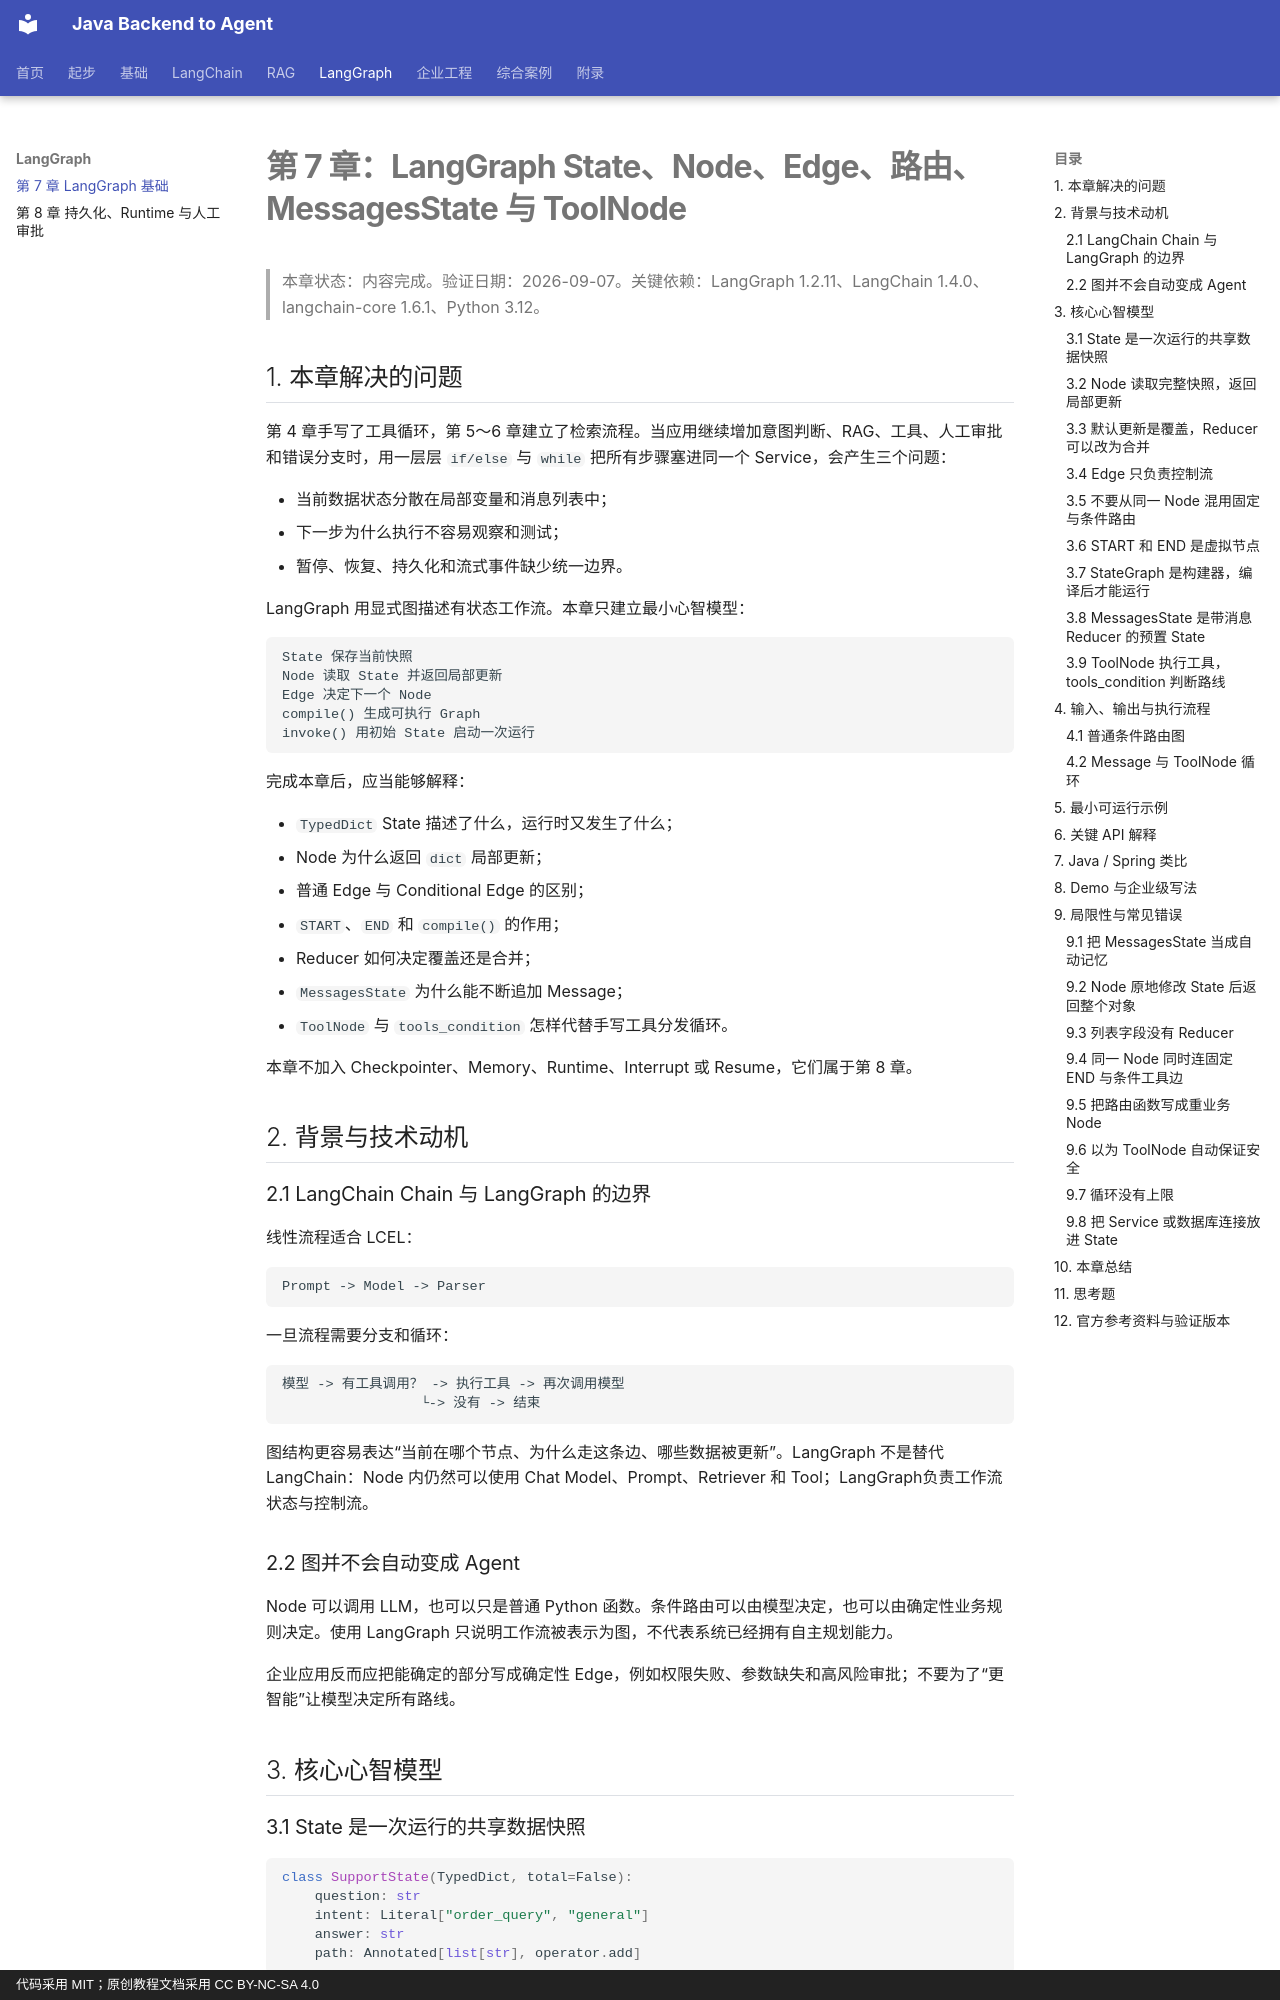

repository: MIRS571/java-backend-to-agent · page: chapter07/langgraph-basics/index.html · generator: mkdocs · copyright: 代码采用 MIT；原创教程文档采用 CC BY-NC-SA 4.0

# 第 7 章：LangGraph State、Node、Edge、路由、MessagesState 与 ToolNode

> 本章状态：内容完成。验证日期：2026-09-07。关键依赖：LangGraph 1.2.11、LangChain 1.4.0、langchain-core 1.6.1、Python 3.12。

## 1. 本章解决的问题

第 4 章手写了工具循环，第 5～6 章建立了检索流程。当应用继续增加意图判断、RAG、工具、人工审批和错误分支时，用一层层 `if/else` 与 `while` 把所有步骤塞进同一个 Service，会产生三个问题：

- 当前数据状态分散在局部变量和消息列表中；
- 下一步为什么执行不容易观察和测试；
- 暂停、恢复、持久化和流式事件缺少统一边界。

LangGraph 用显式图描述有状态工作流。本章只建立最小心智模型：

```text
State 保存当前快照
Node 读取 State 并返回局部更新
Edge 决定下一个 Node
compile() 生成可执行 Graph
invoke() 用初始 State 启动一次运行
```

完成本章后，应当能够解释：

- `TypedDict` State 描述了什么，运行时又发生了什么；
- Node 为什么返回 `dict` 局部更新；
- 普通 Edge 与 Conditional Edge 的区别；
- `START`、`END` 和 `compile()` 的作用；
- Reducer 如何决定覆盖还是合并；
- `MessagesState` 为什么能不断追加 Message；
- `ToolNode` 与 `tools_condition` 怎样代替手写工具分发循环。

本章不加入 Checkpointer、Memory、Runtime、Interrupt 或 Resume，它们属于第 8 章。

## 2. 背景与技术动机

### 2.1 LangChain Chain 与 LangGraph 的边界

线性流程适合 LCEL：

```text
Prompt -> Model -> Parser
```

一旦流程需要分支和循环：

```text
模型 -> 有工具调用？ -> 执行工具 -> 再次调用模型
                 └-> 没有 -> 结束
```

图结构更容易表达“当前在哪个节点、为什么走这条边、哪些数据被更新”。LangGraph 不是替代 LangChain：Node 内仍然可以使用 Chat Model、Prompt、Retriever 和 Tool；LangGraph负责工作流状态与控制流。

### 2.2 图并不会自动变成 Agent

Node 可以调用 LLM，也可以只是普通 Python 函数。条件路由可以由模型决定，也可以由确定性业务规则决定。使用 LangGraph 只说明工作流被表示为图，不代表系统已经拥有自主规划能力。

企业应用反而应把能确定的部分写成确定性 Edge，例如权限失败、参数缺失和高风险审批；不要为了“更智能”让模型决定所有路线。

## 3. 核心心智模型

### 3.1 State 是一次运行的共享数据快照

```python
class SupportState(TypedDict, total=False):
    question: str
    intent: Literal["order_query", "general"]
    answer: str
    path: Annotated[list[str], operator.add]
```

`TypedDict` 是类型描述：它告诉编辑器、类型检查器和 LangGraph，State 字典应有哪些 key 以及值类型。它不是通过 `SupportState()` 创建的 Java Bean，也不会仅凭类型标注完成所有运行时业务校验。

`total=False` 表示构造局部字典时不要求一次提供全部 key。Graph 初始输入可以先有 `question` 和 `path`，后续 Node 再补充 `intent` 与 `answer`。

State 不应存放数据库连接、模型 Client 或 Service 实例。它需要可序列化，才能在后续章节保存 checkpoint；依赖资源和可信请求上下文应放 Runtime。
